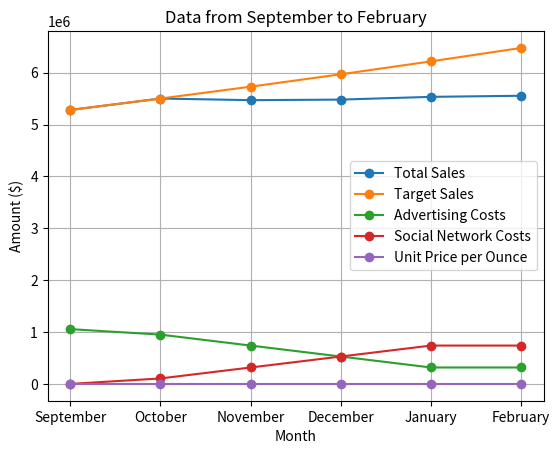

This chart was generated by the following Python code:
import matplotlib.pyplot as plt


months = ['September', 'October', 'November', 'December', 'January', 'February']
total_sales = [5280000, 5501000, 5469000, 5480000, 5533000, 5554000]
target_sales = [5280000, 5500000, 5729000, 5968000, 6217000, 6476000]
advertising_costs = [1056000, 950400, 739200, 528000, 316800, 316800]
social_network_costs = [0, 105600, 316800, 528000, 739200, 739200]
unit_prices = [2.0, 2.0, 2.0, 1.9, 1.9, 1.9]


plt.plot(months, total_sales, marker='o', label='Total Sales')
plt.plot(months, target_sales, marker='o', label='Target Sales')
plt.plot(months, advertising_costs, marker='o', label='Advertising Costs')
plt.plot(months, social_network_costs, marker='o', label='Social Network Costs')
plt.plot(months, unit_prices, marker='o', label='Unit Price per Ounce')
plt.xlabel('Month')
plt.ylabel('Amount ($)')
plt.title('Data from September to February')
plt.legend()
plt.grid(True)


plt.show()